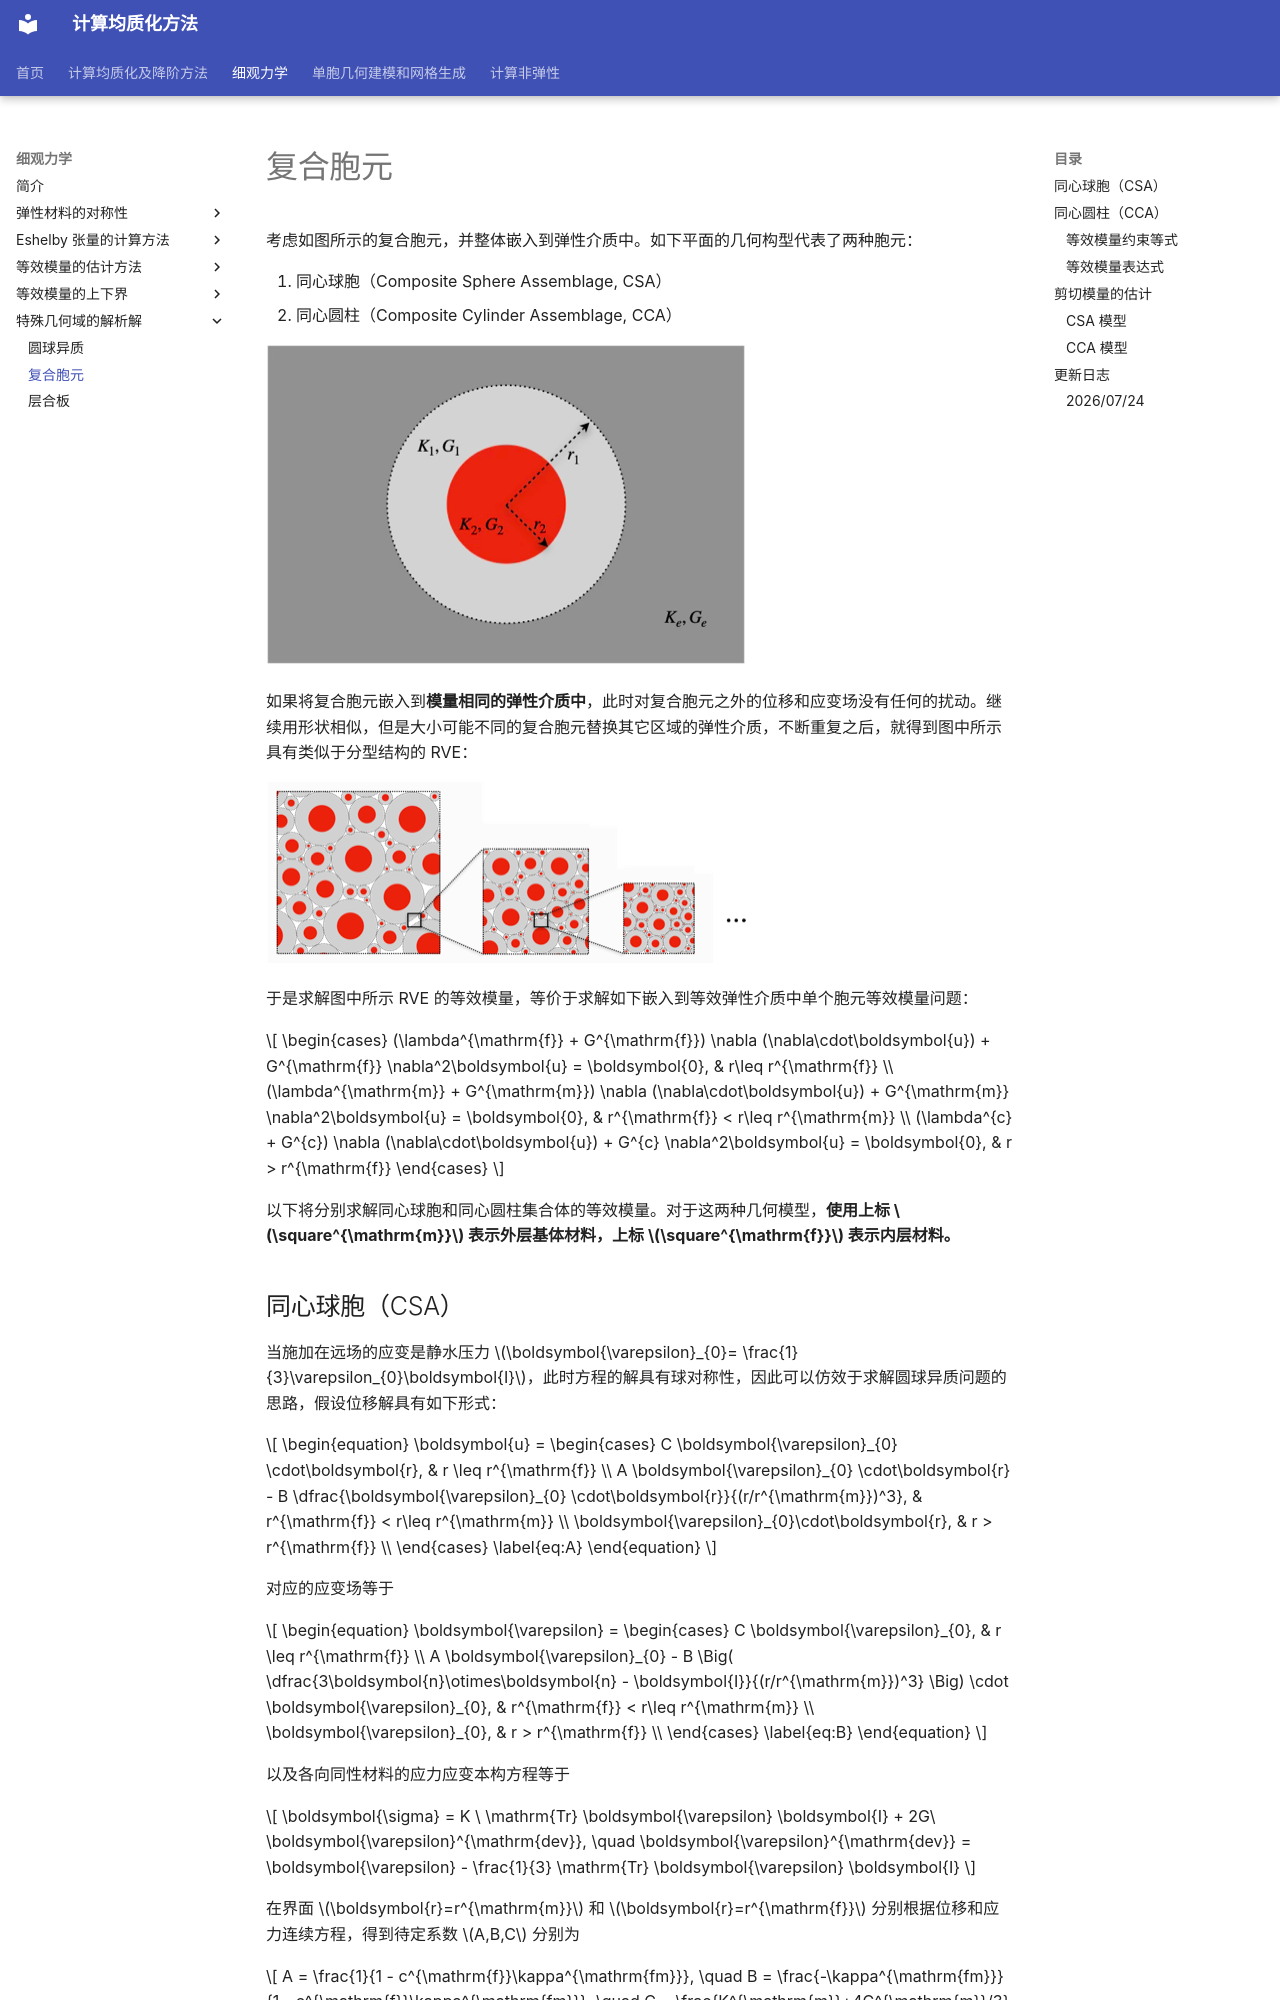

repository: qiuxiaohuo/C21GroupWeb-public · page: _mmech/特殊几何域的解析解/复合胞元/index.html · generator: mkdocs

# 复合胞元

考虑如图所示的复合胞元，并整体嵌入到弹性介质中。如下平面的几何构型代表了两种胞元：

1. 同心球胞（Composite Sphere Assemblage, CSA）
2. 同心圆柱（Composite Cylinder Assemblage, CCA）

![image-20260221154136363](../../assets/image-20260221154136363.png)

如果将复合胞元嵌入到**模量相同的弹性介质中**，此时对复合胞元之外的位移和应变场没有任何的扰动。继续用形状相似，但是大小可能不同的复合胞元替换其它区域的弹性介质，不断重复之后，就得到图中所示具有类似于分型结构的 RVE：

![image-20260221154752224](../../assets/image-20260221154752224.png)

于是求解图中所示 RVE 的等效模量，等价于求解如下嵌入到等效弹性介质中单个胞元等效模量问题：

$$
\begin{cases}
(\lambda^{\mathrm{f}} + G^{\mathrm{f}}) \nabla (\nabla\cdot\boldsymbol{u}) + G^{\mathrm{f}} \nabla^2\boldsymbol{u} = \boldsymbol{0}, & r\leq r^{\mathrm{f}} \\
(\lambda^{\mathrm{m}} + G^{\mathrm{m}}) \nabla (\nabla\cdot\boldsymbol{u}) + G^{\mathrm{m}} \nabla^2\boldsymbol{u} = \boldsymbol{0}, & r^{\mathrm{f}} < r\leq r^{\mathrm{m}} \\
(\lambda^{c} + G^{c}) \nabla (\nabla\cdot\boldsymbol{u}) + G^{c} \nabla^2\boldsymbol{u} = \boldsymbol{0}, & r > r^{\mathrm{f}}
\end{cases}
$$

以下将分别求解同心球胞和同心圆柱集合体的等效模量。对于这两种几何模型，**使用上标 $\square^{\mathrm{m}}$ 表示外层基体材料，上标 $\square^{\mathrm{f}}$ 表示内层材料。**
